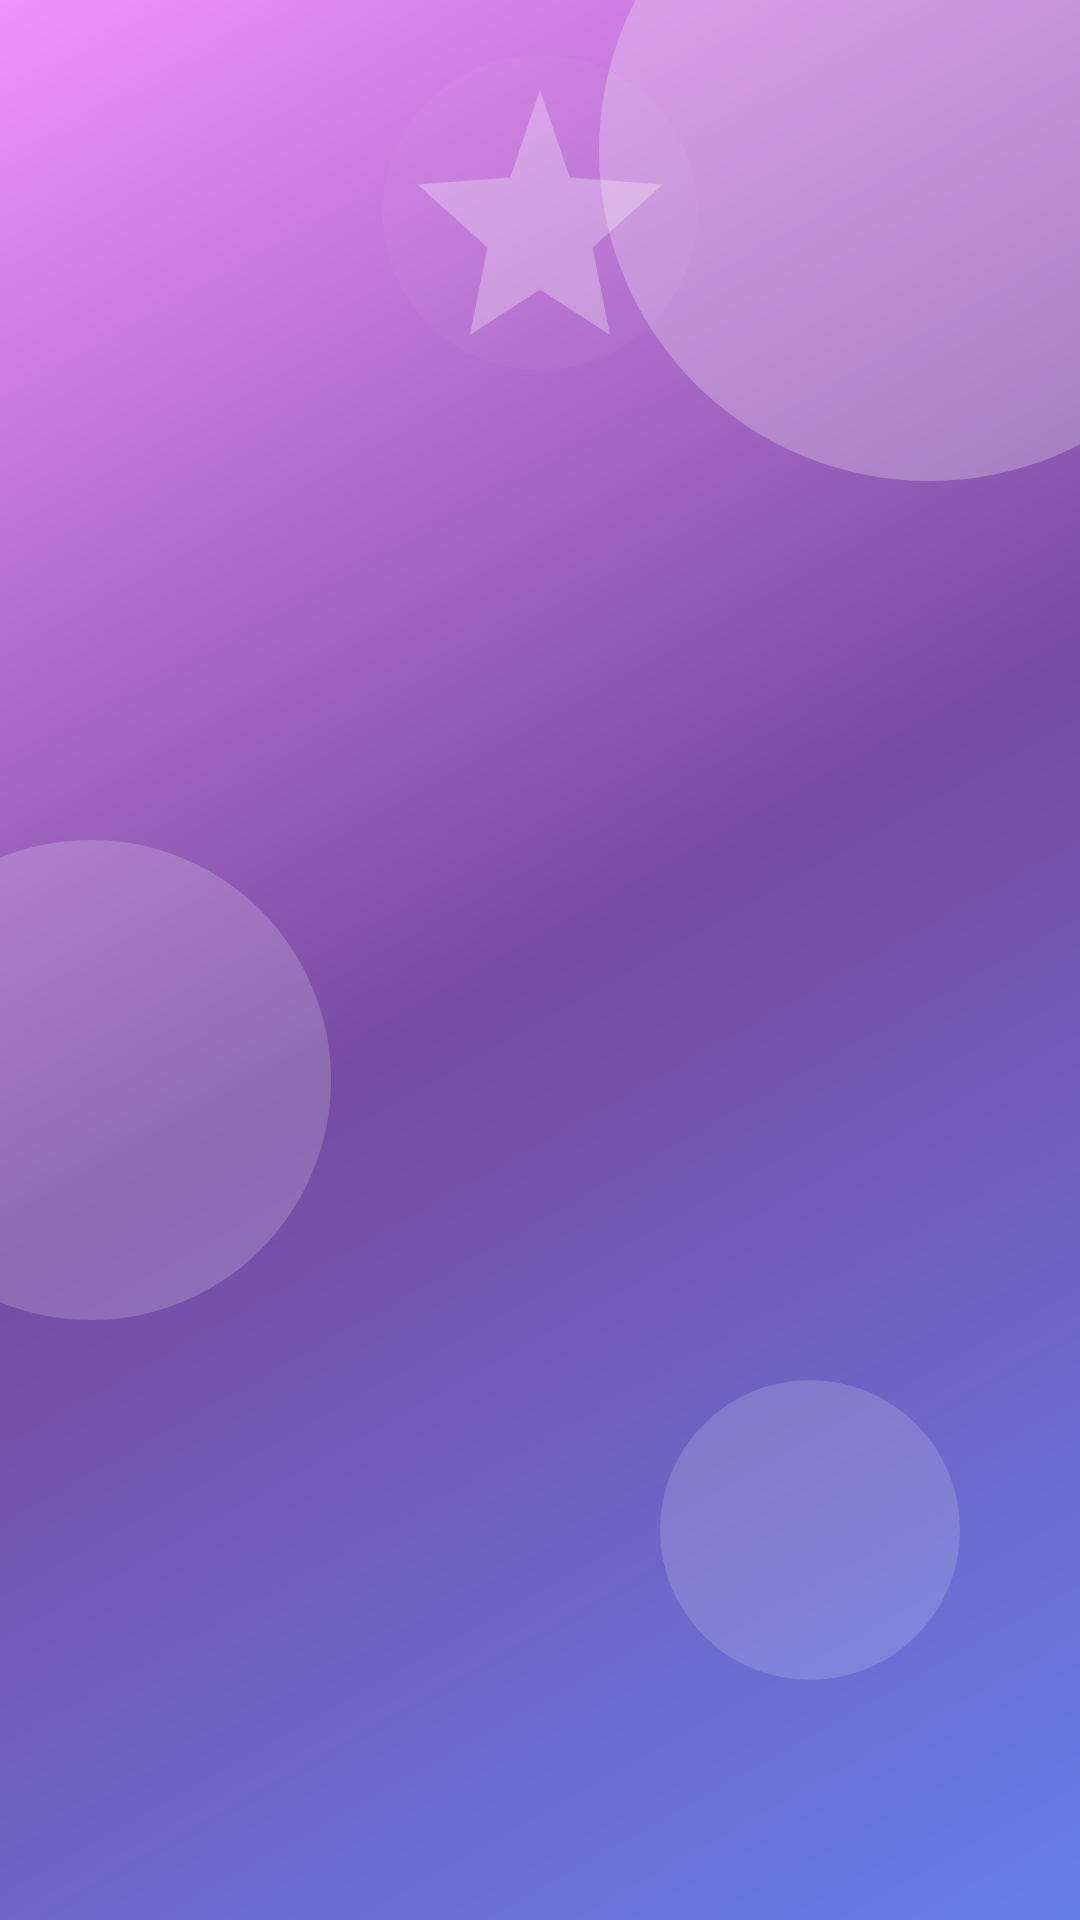

This screen was rendered from an Android layout file. Write that file and the resources it references.
<!-- AndroidManifest.xml: activity theme Theme.BeiJiXing.Splash -->
<!-- res/layout/activity_splash.xml -->
<?xml version="1.0" encoding="utf-8"?>
<RelativeLayout xmlns:android="http://schemas.android.com/apk/res/android"
    xmlns:app="http://schemas.android.com/apk/res-auto"
    android:layout_width="match_parent"
    android:layout_height="match_parent"
    android:background="@drawable/bg_login_gradient">

    
    <View
        android:id="@+id/decorCircle1"
        android:layout_width="220dp"
        android:layout_height="220dp"
        android:layout_alignParentEnd="true"
        android:layout_marginTop="-60dp"
        android:layout_marginEnd="-60dp"
        android:background="@drawable/bg_decor_circle"
        android:alpha="0.25" />

    <View
        android:id="@+id/decorCircle2"
        android:layout_width="160dp"
        android:layout_height="160dp"
        android:layout_alignParentStart="true"
        android:layout_marginTop="280dp"
        android:layout_marginStart="-50dp"
        android:background="@drawable/bg_decor_circle"
        android:alpha="0.18" />

    <View
        android:id="@+id/decorCircle3"
        android:layout_width="100dp"
        android:layout_height="100dp"
        android:layout_alignParentBottom="true"
        android:layout_marginBottom="80dp"
        android:layout_marginEnd="40dp"
        android:layout_alignParentEnd="true"
        android:background="@drawable/bg_decor_circle"
        android:alpha="0.15" />

    
    <LinearLayout
        android:layout_width="match_parent"
        android:layout_height="wrap_content"
        android:layout_centerInParent="true"
        android:orientation="vertical"
        android:gravity="center_horizontal"
        android:paddingHorizontal="28dp">

        
        <RelativeLayout
            android:layout_width="140dp"
            android:layout_height="140dp"
            android:layout_marginBottom="28dp">

            <ImageView
                android:id="@+id/ivLogoGlow"
                android:layout_width="140dp"
                android:layout_height="140dp"
                android:src="@drawable/ic_logo_white"
                android:alpha="0.3"
                android:scaleType="fitCenter"
                android:contentDescription="Logo Glow" />

            <ImageView
                android:id="@+id/ivLogo"
                android:layout_width="120dp"
                android:layout_height="120dp"
                android:layout_centerInParent="true"
                android:src="@drawable/ic_logo_white"
                android:alpha="0"
                android:contentDescription="Logo" />

        </RelativeLayout>

        
        <TextView
            android:id="@+id/tvMainTitle"
            android:layout_width="wrap_content"
            android:layout_height="wrap_content"
            android:textColor="#FFFFFF"
            android:textSize="26sp"
            android:textStyle="bold"
            android:letterSpacing="0.08"
            android:gravity="center"
            android:shadowColor="#80000000"
            android:shadowDx="3"
            android:shadowDy="3"
            android:shadowRadius="6"
            android:layout_marginBottom="16dp"
            android:alpha="0" />

        
        <TextView
            android:id="@+id/tvLine1"
            android:layout_width="wrap_content"
            android:layout_height="wrap_content"
            android:textColor="#E8F0FF"
            android:textSize="15sp"
            android:textStyle="italic"
            android:letterSpacing="0.12"
            android:gravity="center"
            android:shadowColor="#30000000"
            android:shadowDx="1"
            android:shadowDy="1"
            android:shadowRadius="3"
            android:alpha="0"
            android:layout_marginBottom="28dp" />

        
        <androidx.cardview.widget.CardView
            android:layout_width="match_parent"
            android:layout_height="wrap_content"
            android:layout_marginBottom="36dp"
            app:cardCornerRadius="20dp"
            app:cardElevation="12dp"
            app:cardBackgroundColor="#22FFFFFF"
            android:alpha="0"
            android:id="@+id/cardContent">

            <LinearLayout
                android:layout_width="match_parent"
                android:layout_height="wrap_content"
                android:orientation="vertical"
                android:padding="24dp"
                android:gravity="center">

                <TextView
                    android:id="@+id/tvLine2"
                    android:layout_width="wrap_content"
                    android:layout_height="wrap_content"
                    android:textColor="#FFFFFF"
                    android:textSize="14sp"
                    android:textStyle="bold"
                    android:letterSpacing="0.08"
                    android:lineSpacingExtra="8dp"
                    android:gravity="center"
                    android:alpha="0"
                    android:layout_marginBottom="10dp" />

                <TextView
                    android:id="@+id/tvLine3"
                    android:layout_width="wrap_content"
                    android:layout_height="wrap_content"
                    android:textColor="#F0F4FF"
                    android:textSize="13sp"
                    android:letterSpacing="0.06"
                    android:lineSpacingExtra="7dp"
                    android:gravity="center"
                    android:alpha="0"
                    android:layout_marginBottom="10dp" />

                <TextView
                    android:id="@+id/tvLine4"
                    android:layout_width="wrap_content"
                    android:layout_height="wrap_content"
                    android:textColor="#FFFFFF"
                    android:textSize="14sp"
                    android:textStyle="bold"
                    android:letterSpacing="0.08"
                    android:lineSpacingExtra="8dp"
                    android:gravity="center"
                    android:alpha="0"
                    android:layout_marginBottom="10dp" />

                <TextView
                    android:id="@+id/tvLine5"
                    android:layout_width="wrap_content"
                    android:layout_height="wrap_content"
                    android:textColor="#F0F4FF"
                    android:textSize="13sp"
                    android:letterSpacing="0.06"
                    android:lineSpacingExtra="7dp"
                    android:gravity="center"
                    android:alpha="0"
                    android:layout_marginBottom="10dp" />

                <TextView
                    android:id="@+id/tvLine6"
                    android:layout_width="wrap_content"
                    android:layout_height="wrap_content"
                    android:textColor="#FFFFFF"
                    android:textSize="14sp"
                    android:textStyle="bold"
                    android:letterSpacing="0.08"
                    android:lineSpacingExtra="8dp"
                    android:gravity="center"
                    android:alpha="0"
                    android:layout_marginBottom="10dp" />

                <TextView
                    android:id="@+id/tvLine7"
                    android:layout_width="wrap_content"
                    android:layout_height="wrap_content"
                    android:textColor="#FFE8F0"
                    android:textSize="14sp"
                    android:textStyle="bold|italic"
                    android:letterSpacing="0.1"
                    android:lineSpacingExtra="8dp"
                    android:gravity="center"
                    android:alpha="0" />

            </LinearLayout>

        </androidx.cardview.widget.CardView>

        
        <Button
            android:id="@+id/btnEnter"
            android:layout_width="match_parent"
            android:layout_height="56dp"
            android:text="✨ 立即体验 · 开启智能获客之旅"
            android:textColor="#FFFFFF"
            android:textSize="17sp"
            android:textStyle="bold"
            android:background="@drawable/bg_button_primary"
            android:elevation="6dp"
            android:stateListAnimator="@null"
            android:alpha="0"
            android:layout_marginBottom="24dp"
            android:letterSpacing="0.05" />

        
        <LinearLayout
            android:layout_width="wrap_content"
            android:layout_height="wrap_content"
            android:orientation="horizontal"
            android:gravity="center_vertical"
            android:alpha="0"
            android:id="@+id/layoutVersion"
            android:paddingVertical="8dp"
            android:paddingHorizontal="16dp"
            android:background="@drawable/bg_version_tag">

            <TextView
                android:layout_width="wrap_content"
                android:layout_height="wrap_content"
                android:text="📱 "
                android:textSize="12sp" />

            <TextView
                android:id="@+id/tvVersion"
                android:layout_width="wrap_content"
                android:layout_height="wrap_content"
                android:textColor="#C8D0E8"
                android:textSize="13sp"
                android:textStyle="bold"
                android:letterSpacing="0.05" />

            <TextView
                android:layout_width="wrap_content"
                android:layout_height="wrap_content"
                android:text="  |  "
                android:textColor="#8090A8"
                android:textSize="11sp" />

            <TextView
                android:layout_width="wrap_content"
                android:layout_height="wrap_content"
                android:text="Powered by AI"
                android:textColor="#9098B0"
                android:textSize="11sp"
                android:textStyle="italic" />

        </LinearLayout>

    </LinearLayout>

</RelativeLayout>
<!-- resources referenced by this layout -->
<resources>
  <color name="md_theme_light_primary">#667EEA</color>
  <color name="md_theme_light_onPrimary">#FFFFFF</color>
  <color name="md_theme_light_primaryContainer">#E0E7FF</color>
  <color name="md_theme_light_onPrimaryContainer">#1E3A8A</color>
  <color name="md_theme_light_secondary">#764BA2</color>
  <color name="md_theme_light_onSecondary">#FFFFFF</color>
  <color name="md_theme_light_secondaryContainer">#F3E8FF</color>
  <color name="md_theme_light_onSecondaryContainer">#4C1D95</color>
  <color name="md_theme_light_tertiary">#4F46E5</color>
  <color name="md_theme_light_onTertiary">#FFFFFF</color>
  <color name="md_theme_light_tertiaryContainer">#E0E7FF</color>
  <color name="md_theme_light_onTertiaryContainer">#312E81</color>
  <color name="md_theme_light_error">#DC2626</color>
  <color name="md_theme_light_errorContainer">#FEE2E2</color>
  <color name="md_theme_light_onError">#FFFFFF</color>
  <color name="md_theme_light_onErrorContainer">#7F1D1D</color>
  <color name="md_theme_light_background">#F8FAFC</color>
  <color name="md_theme_light_onBackground">#1E293B</color>
  <color name="md_theme_light_surface">#FFFFFF</color>
  <color name="md_theme_light_onSurface">#1E293B</color>
  <color name="md_theme_light_surfaceVariant">#F1F5F9</color>
  <color name="md_theme_light_onSurfaceVariant">#64748B</color>
  <style name="TextAppearance.BeiJiXing.Headline2" parent="TextAppearance.Material3.HeadlineMedium">
          <item name="android:textSize">28sp</item>
          <item name="android:textStyle">bold</item>
      </style>
  <style name="TextAppearance.BeiJiXing.Headline3" parent="TextAppearance.Material3.TitleLarge">
          <item name="android:textSize">22sp</item>
          <item name="android:textStyle">bold</item>
      </style>
  <style name="TextAppearance.BeiJiXing.Headline4" parent="TextAppearance.Material3.TitleMedium">
          <item name="android:textSize">20sp</item>
          <item name="android:textStyle">bold</item>
      </style>
  <style name="TextAppearance.BeiJiXing.Headline5" parent="TextAppearance.Material3.HeadlineSmall">
          <item name="android:textSize">18sp</item>
          <item name="android:textStyle">bold</item>
      </style>
  <style name="TextAppearance.BeiJiXing.Headline6" parent="TextAppearance.Material3.TitleSmall">
          <item name="android:textSize">16sp</item>
          <item name="android:textStyle">bold</item>
      </style>
  <style name="TextAppearance.BeiJiXing.Subtitle1" parent="TextAppearance.Material3.BodyLarge">
          <item name="android:textSize">16sp</item>
          <item name="android:textStyle">normal</item>
      </style>
  <style name="TextAppearance.BeiJiXing.Subtitle2" parent="TextAppearance.Material3.BodyMedium">
          <item name="android:textSize">14sp</item>
          <item name="android:textStyle">bold</item>
      </style>
  <style name="TextAppearance.BeiJiXing.Body1" parent="TextAppearance.Material3.BodyLarge">
          <item name="android:textSize">16sp</item>
      </style>
  <style name="TextAppearance.BeiJiXing.Body2" parent="TextAppearance.Material3.BodyMedium">
          <item name="android:textSize">14sp</item>
      </style>
  <style name="TextAppearance.BeiJiXing.Caption" parent="TextAppearance.Material3.LabelSmall">
          <item name="android:textSize">12sp</item>
          <item name="android:letterSpacing">0.04</item>
      </style>
  <style name="ShapeAppearance.BeiJiXing.SmallComponent" parent="ShapeAppearance.MaterialComponents.SmallComponent">
          <item name="cornerFamily">rounded</item>
          <item name="cornerSize">8dp</item>
      </style>
  <style name="ShapeAppearance.BeiJiXing.LargeComponent" parent="ShapeAppearance.MaterialComponents.LargeComponent">
          <item name="cornerFamily">rounded</item>
          <item name="cornerSize">16dp</item>
      </style>
</resources>
